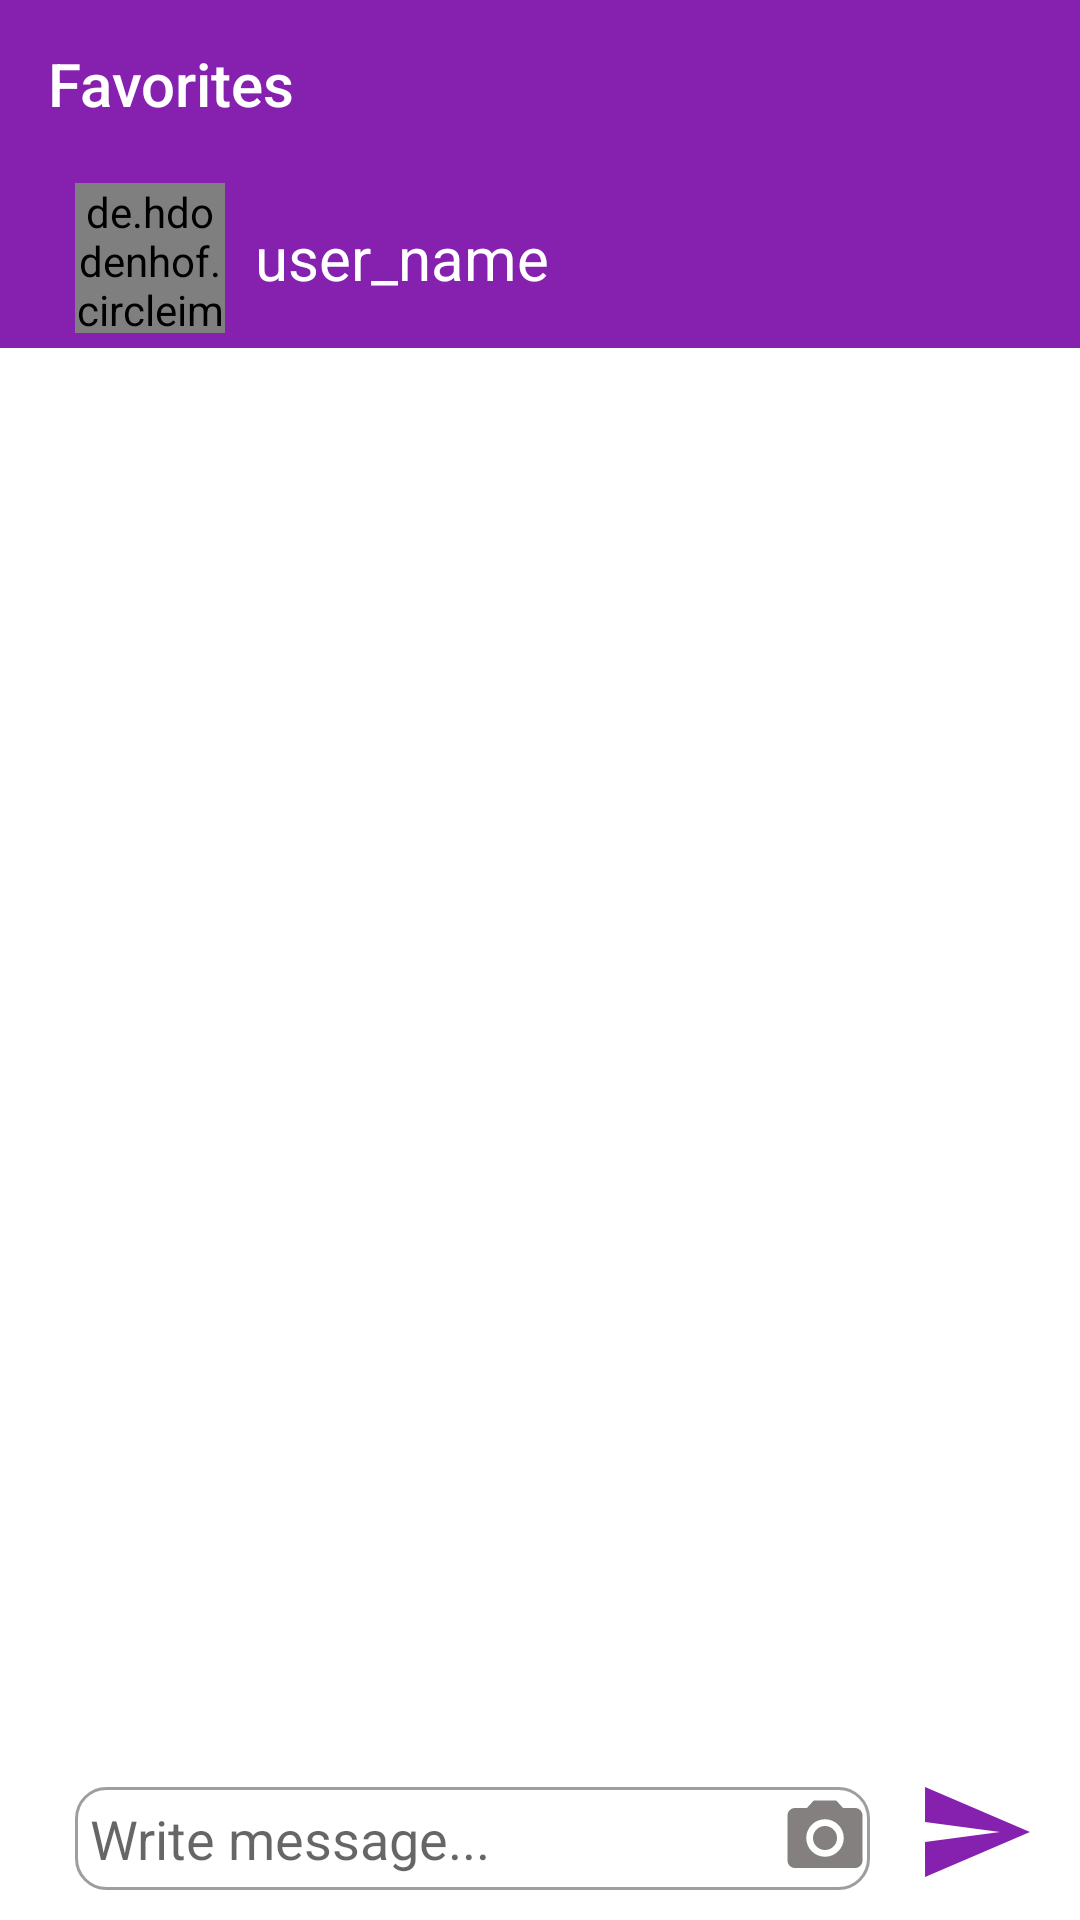

The Android layout XML behind this screen, and the referenced resources:
<!-- AndroidManifest.xml: application theme Theme.SocialEnglish -->
<!-- res/layout/activity_message_page.xml -->
<?xml version="1.0" encoding="utf-8"?>
<RelativeLayout xmlns:android="http://schemas.android.com/apk/res/android"
    xmlns:app="http://schemas.android.com/apk/res-auto"
    xmlns:tools="http://schemas.android.com/tools"
    android:layout_width="match_parent"
    android:layout_height="match_parent"
    android:background="@color/white"
    >
    <include
        android:id="@+id/sm_toolbar"
        layout="@layout/toolbar_favorites"/>
    <LinearLayout
        android:id="@+id/linear_layout"
        android:layout_width="match_parent"
        android:layout_height="wrap_content"
        android:layout_below="@+id/sm_toolbar"
        android:background="@color/purple"
        android:padding="5dp"
        android:paddingBottom="8dp"
        >
        <de.hdodenhof.circleimageview.CircleImageView
            android:id="@+id/profile_buyer"
            android:layout_width="50dp"
            android:layout_height="50dp"
            android:src="@drawable/profile"
            android:layout_marginStart="20dp"
            android:layout_gravity="center_vertical"/>
        <TextView
            android:id="@+id/txt_username"
            android:layout_width="match_parent"
            android:layout_height="wrap_content"
            android:layout_gravity="center"
            android:text="user_name"
            android:layout_marginStart="10dp"
            android:layout_marginEnd="20dp"
            android:textSize="20dp"
            android:textColor="@color/white"/>
    </LinearLayout>
    <androidx.recyclerview.widget.RecyclerView
        android:id="@+id/recycler_viewmessage"
        android:layout_width="match_parent"
        android:layout_height="match_parent"
        android:layout_below="@+id/linear_layout"
        android:layout_above="@+id/metin"
        />
    <RelativeLayout
        android:id="@+id/metin"
        android:layout_width="match_parent"
        android:layout_height="wrap_content"
        android:padding="5dp"
        android:layout_alignParentBottom="true"
        >

        <EditText
            android:id="@+id/edtmessage"
            android:layout_width="match_parent"
            android:layout_height="wrap_content"
            android:layout_alignEnd="@+id/btn_camera"
            android:layout_centerVertical="true"
            android:layout_marginStart="20dp"
            android:layout_marginBottom="10dp"
            android:background="@drawable/message_sender"
            android:hint="Write message..."
            android:padding="5dp"
            android:paddingEnd="30dp"
            />

        <ImageButton
            android:id="@+id/btn_camera"
            android:layout_width="30dp"
            android:layout_height="30dp"
            android:layout_centerVertical="true"
            android:layout_marginEnd="10dp"
            android:layout_toStartOf="@+id/btn_sender"
            android:background="@drawable/ic_baseline_photo_camera_24"
            android:onClick="Sender" />
        <ImageButton
            android:layout_width="40dp"
            android:layout_height="40dp"
            android:id="@+id/btn_sender"
            android:layout_marginStart="5dp"
            android:layout_marginEnd="10dp"
            android:onClick="Sender"
            android:background="@drawable/ic_baseline_send_24"
            android:layout_alignParentEnd="true"
            android:layout_alignParentRight="true"/>
    </RelativeLayout>
</RelativeLayout>
<!-- res/layout/toolbar_favorites.xml (included above) -->
<?xml version="1.0" encoding="utf-8"?>
<LinearLayout xmlns:android="http://schemas.android.com/apk/res/android"
    android:layout_width="match_parent"
    android:layout_height="wrap_content"
    xmlns:app="http://schemas.android.com/apk/res-auto">

    <androidx.appcompat.widget.Toolbar
        android:layout_width="match_parent"
        android:layout_height="wrap_content"
        android:id="@+id/toolbar"
        android:minHeight="?attr/actionBarSize"
        android:theme="@style/ThemeOverlay.AppCompat.Light"
        android:background="@color/purple"
        app:titleTextColor="@color/white">
    <TextView
        android:id="@+id/toolbar_fav"
        android:layout_width="wrap_content"
        android:layout_height="wrap_content"
        android:text="Favorites"
        android:textColor="@color/white"
        style="@style/TextAppearance.AppCompat.Widget.ActionBar.Title"
        />
    </androidx.appcompat.widget.Toolbar>

</LinearLayout>
<!-- resources referenced by this layout -->
<resources>
  <color name="purple">#8520AF</color>
  <color name="white">#FFFFFFFF</color>
  <!-- drawable ic_baseline_photo_camera_24 (drawable) -->
  <vector android:height="24dp" android:tint="#858080"
      android:viewportHeight="24" android:viewportWidth="24"
      android:width="24dp" xmlns:android="http://schemas.android.com/apk/res/android">
      <path android:fillColor="@android:color/white" android:pathData="M12,12m-3.2,0a3.2,3.2 0,1 1,6.4 0a3.2,3.2 0,1 1,-6.4 0"/>
      <path android:fillColor="@android:color/white" android:pathData="M9,2L7.17,4L4,4c-1.1,0 -2,0.9 -2,2v12c0,1.1 0.9,2 2,2h16c1.1,0 2,-0.9 2,-2L22,6c0,-1.1 -0.9,-2 -2,-2h-3.17L15,2L9,2zM12,17c-2.76,0 -5,-2.24 -5,-5s2.24,-5 5,-5 5,2.24 5,5 -2.24,5 -5,5z"/>
  </vector>
  <!-- drawable ic_baseline_send_24 (drawable) -->
  <vector android:autoMirrored="true" android:height="24dp"
      android:tint="#8520AF" android:viewportHeight="24"
      android:viewportWidth="24" android:width="24dp" xmlns:android="http://schemas.android.com/apk/res/android">
      <path android:fillColor="@android:color/white" android:pathData="M2.01,21L23,12 2.01,3 2,10l15,2 -15,2z"/>
  </vector>
  <!-- drawable message_sender (drawable-v24) -->
  <?xml version="1.0" encoding="utf-8"?>
  <shape xmlns:android="http://schemas.android.com/apk/res/android"
      android:shape="rectangle">
      <corners android:radius="10dp"/>
      <solid android:color="@color/white"/>
      <stroke android:color="@color/darkgray"
          android:width="1dp"/>
  
  </shape>
  <style name="Theme.SocialEnglish" parent="Theme.MaterialComponents.DayNight.NoActionBar">
          
          <item name="colorPrimary">@color/purple</item>
          <item name="colorPrimaryVariant">@color/gray</item>
          <item name="colorOnPrimary">@color/white</item>
          
          <item name="colorSecondary">@color/purple</item>
          <item name="colorSecondaryVariant">@color/teal_700</item>
          <item name="colorOnSecondary">@color/black</item>
          
          <item name="android:statusBarColor" tools:targetApi="l">?attr/colorPrimaryVariant</item>
          
      </style>
  <color name="darkgray">#CD8A8585</color>
  <color name="gray">#CDC8C8C8</color>
  <color name="teal_700">#FF018786</color>
  <color name="black">#FF000000</color>
</resources>
